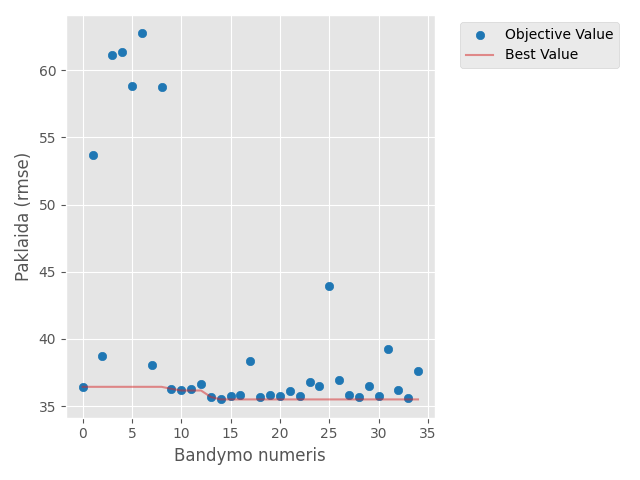

The table this chart was drawn from, first rows:
number, value, datetime_start, datetime_complete, duration, params_alpha, params_feature_fraction, params_learning_rate, params_max_depth, params_min_child_samples, params_n_estimators, params_num_leaves, state
0, 36.44, 2026-05-09 18:50:33.255243, 2026-05-09 18:50:43.709371, 0 days 00:00:10.454128, 26.45, 0.4367, 0.03262, 8, 146, 1192, 125, COMPLETE
1, 53.7, 2026-05-09 18:50:43.709371, 2026-05-09 18:50:51.011765, 0 days 00:00:07.302394, 98.95, 0.4178, 0.0008656, 9, 132, 693, 34, COMPLETE
2, 38.74, 2026-05-09 18:50:51.011765, 2026-05-09 18:50:55.971375, 0 days 00:00:04.959610, 35.48, 0.5576, 0.172, 5, 118, 1260, 74, COMPLETE
3, 61.1, 2026-05-09 18:50:55.971375, 2026-05-09 18:51:02.740769, 0 days 00:00:06.769394, 51.75, 0.9575, 0.0007209, 7, 115, 382, 45, COMPLETE
4, 61.37, 2026-05-09 18:51:02.740769, 2026-05-09 18:51:13.259300, 0 days 00:00:10.518531, 34.59, 0.8907, 0.001039, 9, 62, 354, 101, COMPLETE
5, 58.79, 2026-05-09 18:51:13.259300, 2026-05-09 18:51:24.492750, 0 days 00:00:11.233450, 68.87, 0.5686, 0.0007657, 10, 55, 451, 97, COMPLETE
6, 62.73, 2026-05-09 18:51:24.492750, 2026-05-09 18:51:31.615446, 0 days 00:00:07.122696, 82.9, 0.8686, 0.000157, 4, 99, 1016, 117, COMPLETE
7, 38.05, 2026-05-09 18:51:31.615446, 2026-05-09 18:51:33.303600, 0 days 00:00:01.688154, 93.42, 0.5783, 0.2174, 8, 95, 200, 86, COMPLETE
8, 58.7, 2026-05-09 18:51:33.303600, 2026-05-09 18:51:36.574285, 0 days 00:00:03.270685, 84.48, 0.6167, 0.0006554, 4, 73, 516, 129, COMPLETE
9, 36.29, 2026-05-09 18:51:36.574285, 2026-05-09 18:52:05.066122, 0 days 00:00:28.491837, 87.25, 0.6201, 0.003307, 8, 25, 1216, 136, COMPLETE
10, 36.17, 2026-05-09 18:52:05.066122, 2026-05-09 18:52:19.943909, 0 days 00:00:14.877787, 52.87, 0.7341, 0.00895, 6, 6, 1450, 62, COMPLETE
11, 36.24, 2026-05-09 18:52:19.943909, 2026-05-09 18:52:35.160997, 0 days 00:00:15.217088, 57.85, 0.7471, 0.009211, 6, 5, 1493, 59, COMPLETE
12, 36.67, 2026-05-09 18:52:35.160997, 2026-05-09 18:52:48.669261, 0 days 00:00:13.508264, 53.69, 0.7524, 0.01593, 6, 7, 1483, 59, COMPLETE
13, 35.68, 2026-05-09 18:52:48.669261, 2026-05-09 18:52:58.723061, 0 days 00:00:10.053800, 53.98, 0.7548, 0.0116, 6, 35, 1478, 20, COMPLETE
14, 35.5, 2026-05-09 18:52:58.734640, 2026-05-09 18:53:02.154275, 0 days 00:00:03.419635, 41.55, 0.8207, 0.03762, 3, 35, 950, 18, COMPLETE
15, 35.75, 2026-05-09 18:53:02.154275, 2026-05-09 18:53:05.283454, 0 days 00:00:03.129179, 40.54, 0.8346, 0.0583, 3, 44, 871, 18, COMPLETE
16, 35.82, 2026-05-09 18:53:05.283454, 2026-05-09 18:53:08.569828, 0 days 00:00:03.286374, 42.24, 0.807, 0.06581, 3, 33, 973, 19, COMPLETE
17, 38.35, 2026-05-09 18:53:08.570113, 2026-05-09 18:53:17.522872, 0 days 00:00:08.952759, 67.67, 0.9505, 0.003272, 5, 29, 821, 31, COMPLETE
18, 35.66, 2026-05-09 18:53:17.522872, 2026-05-09 18:53:22.061621, 0 days 00:00:04.538749, 29.36, 0.6887, 0.01886, 4, 82, 1071, 42, COMPLETE
19, 35.81, 2026-05-09 18:53:22.061621, 2026-05-09 18:53:24.929173, 0 days 00:00:02.867552, 25.38, 0.6604, 0.02901, 4, 90, 677, 41, COMPLETE
20, 35.77, 2026-05-09 18:53:24.929173, 2026-05-09 18:53:28.224180, 0 days 00:00:03.295007, 31.93, 0.6649, 0.05403, 3, 77, 1070, 44, COMPLETE
21, 36.11, 2026-05-09 18:53:28.224180, 2026-05-09 18:53:37.572354, 0 days 00:00:09.348174, 42.56, 0.8215, 0.005309, 5, 53, 1310, 19, COMPLETE
22, 35.76, 2026-05-09 18:53:37.572354, 2026-05-09 18:53:42.485984, 0 days 00:00:04.913630, 29.54, 0.6961, 0.01428, 4, 39, 1106, 30, COMPLETE
23, 36.79, 2026-05-09 18:53:42.487002, 2026-05-09 18:53:45.387930, 0 days 00:00:02.900928, 46.68, 0.7765, 0.1224, 3, 64, 923, 17, COMPLETE
24, 36.52, 2026-05-09 18:53:45.387930, 2026-05-09 18:53:53.796528, 0 days 00:00:08.408598, 37.58, 0.9118, 0.02674, 5, 22, 1365, 149, COMPLETE
25, 43.95, 2026-05-09 18:53:53.796528, 2026-05-09 18:54:01.594602, 0 days 00:00:07.798074, 61.64, 0.4778, 0.002563, 7, 82, 629, 52, COMPLETE
26, 36.93, 2026-05-09 18:54:01.594602, 2026-05-09 18:54:05.847970, 0 days 00:00:04.253368, 29.9, 0.7055, 0.09056, 4, 47, 1109, 30, COMPLETE
27, 35.8, 2026-05-09 18:54:05.847970, 2026-05-09 18:54:08.642183, 0 days 00:00:02.794213, 48.89, 0.7869, 0.01689, 3, 16, 764, 70, COMPLETE
28, 35.68, 2026-05-09 18:54:08.642183, 2026-05-09 18:54:17.569694, 0 days 00:00:08.927511, 69.88, 0.862, 0.006896, 5, 72, 1368, 27, COMPLETE
29, 36.5, 2026-05-09 18:54:17.569694, 2026-05-09 18:54:23.914282, 0 days 00:00:06.344588, 72.32, 0.9906, 0.0384, 5, 110, 1178, 38, COMPLETE
30, 35.74, 2026-05-09 18:54:23.914282, 2026-05-09 18:54:30.495667, 0 days 00:00:06.581385, 107.6, 0.8592, 0.006188, 4, 84, 1311, 52, COMPLETE
31, 39.27, 2026-05-09 18:54:30.495667, 2026-05-09 18:54:46.949549, 0 days 00:00:16.453882, 61.73, 0.8449, 0.001695, 6, 69, 1400, 26, COMPLETE
32, 36.18, 2026-05-09 18:54:46.949549, 2026-05-09 18:54:56.221348, 0 days 00:00:09.271799, 75.44, 0.9199, 0.02224, 7, 140, 1357, 15, COMPLETE
33, 35.64, 2026-05-09 18:54:56.221348, 2026-05-09 18:55:03.197208, 0 days 00:00:06.975860, 44.85, 0.7091, 0.01025, 5, 56, 1175, 27, COMPLETE
34, 37.63, 2026-05-09 18:55:03.197208, 2026-05-09 18:55:10.728925, 0 days 00:00:07.531717, 27.6, 0.5064, 0.006202, 5, 57, 1174, 37, COMPLETE
